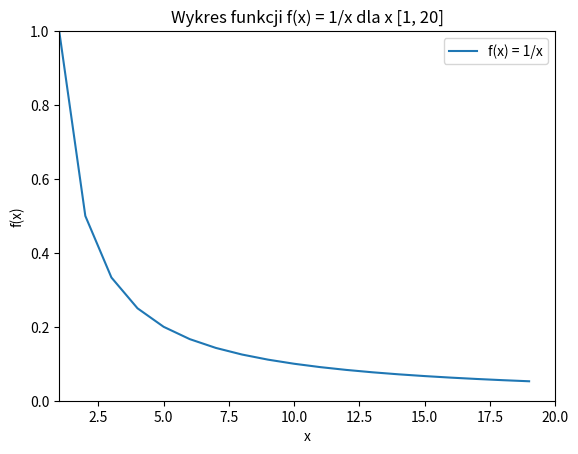

Reproduce this figure in Python.
# Na wykresie wyświetl wykres liniowy funkcji f(x) = 1/x dla x ϵ [1, 20]. 
# Dodaj etykietę do linii wykresu i wyświetl legendę. Dodaj odpowiednie etykiety do osi wykresu (‘x’, ’f(x)’) 
# oraz ustaw zakres osi na (0, 1) oraz (1, długość wektora x).

import matplotlib.pyplot as plt
import numpy as np


x = np.arange(0, 20, 1)

plt.title('Wykres funkcji f(x) = 1/x dla x [1, 20]')
plt.plot(1/x, label='f(x) = 1/x')
plt.axis([1,20,0,1])
plt.xlabel('x')
plt.ylabel('f(x)')
plt.legend()


plt.show()